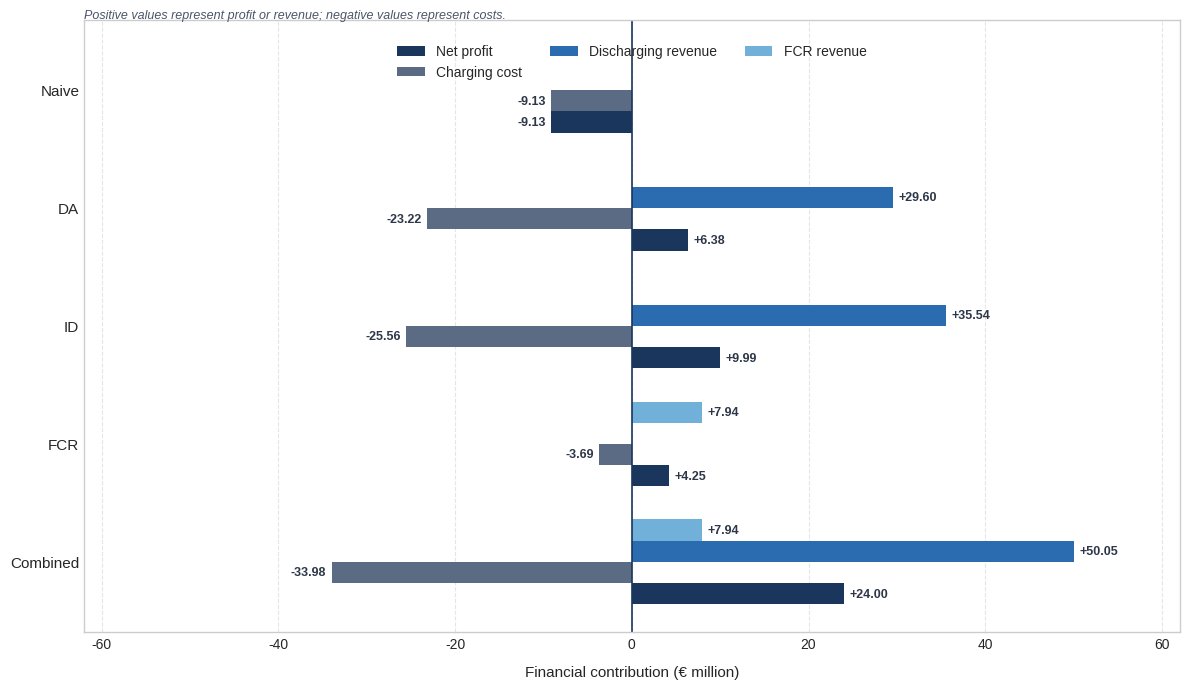

The script that saved this image:
import matplotlib.pyplot as plt
import numpy as np
import pandas as pd

# 1. Prepare data matrix (Degradation = FALSE rows to match your layout reference)
plot_data = [
    {"Scenario": "Naive",    "Net profit": -9.13,  "Charging cost": -9.13,  "Discharging revenue": 0.0,  "FCR revenue": 0.0},
    {"Scenario": "DA",       "Net profit": 6.38,   "Charging cost": -23.22, "Discharging revenue": 29.60, "FCR revenue": 0.0},
    {"Scenario": "ID",       "Net profit": 9.99,   "Charging cost": -25.56, "Discharging revenue": 35.54, "FCR revenue": 0.0},
    {"Scenario": "FCR",      "Net profit": 4.25,   "Charging cost": -3.69,  "Discharging revenue": 0.0,  "FCR revenue": 7.94},
    {"Scenario": "Combined", "Net profit": 24.00,  "Charging cost": -33.98, "Discharging revenue": 50.05, "FCR revenue": 7.94}
]

df = pd.DataFrame(plot_data)

# 2. Plot configuration
scenarios = df["Scenario"].tolist()
y_indices = np.arange(len(scenarios))
bar_height = 0.18  # Spacing thickness for grouped look

# Explicit color theme mapping from your design layout
colors = {
    "Net profit": "#1A365D",          # Deep Navy Blue
    "Charging cost": "#5C6B84",       # Muted Slate Blue/Gray
    "Discharging revenue": "#2B6CB0", # Vibrant Blue
    "FCR revenue": "#71B1D9"          # Light Sky Blue
}

plt.style.use("seaborn-v0_8-whitegrid")
fig, ax = plt.subplots(figsize=(12, 7), dpi=300)

# 3. Plotting individual horizontal groups with specific offset alignment
# We invert the y-axis index tracking so 'Naive' sits at the top row naturally
rects1 = ax.barh(y_indices + bar_height,     df["Net profit"],          bar_height, label="Net profit",          color=colors["Net profit"])
rects2 = ax.barh(y_indices,                  df["Charging cost"],       bar_height, label="Charging cost",       color=colors["Charging cost"])
rects3 = ax.barh(y_indices - bar_height,     df["Discharging revenue"], bar_height, label="Discharging revenue", color=colors["Discharging revenue"])
rects4 = ax.barh(y_indices - (2*bar_height), df["FCR revenue"],         bar_height, label="FCR revenue",         color=colors["FCR revenue"])

# 4. Axis structuring and reference alignments
ax.axvline(0, color="#1A365D", linestyle="-", linewidth=1.2) # Dynamic center spine
ax.set_xlabel("Financial contribution (€ million)", fontsize=11, labelpad=10)

# Set group placement limits and ticks matching original reference
ax.set_yticks(y_indices - bar_height / 2)
ax.set_yticklabels(scenarios, fontsize=11)
ax.set_xlim(-62, 62)
ax.set_xticks([-60, -40, -20, 0, 20, 40, 60])
ax.invert_yaxis()  # Forces Naive to top, Combined to bottom

# 5. Add text value annotations next to the bars
def add_value_labels(rects):
    for rect in rects:
        width = rect.get_width()
        if abs(width) < 0.01: # Skip zero entries to keep rendering clean
            continue
        
        # Position logic: shift left for negative costs, right for positive revenue
        offset = 0.6 if width >= 0 else -0.6
        ha_align = "left" if width >= 0 else "right"
        
        ax.annotate(
            f"{width:+.2f}" if width != df["Charging cost"].values[0] else f"{width:.2f}",
            xy=(width + offset, rect.get_y() + rect.get_height() / 2),
            xytext=(0, 0),
            textcoords="offset points",
            ha=ha_align, va="center",
            fontsize=9, fontweight="bold", color="#2D3748"
        )

# Apply annotations across all sets
for r in [rects1, rects2, rects3, rects4]:
    add_value_labels(r)

# 6. Legends & Footnotes Placement
ax.legend(loc="upper center", bbox_to_anchor=(0.5, 0.98), ncol=3, frameon=False, fontsize=10)

# Baseline explanatory caption layout
ax.text(-62, -0.7, "Positive values represent profit or revenue; negative values represent costs.", 
        fontsize=9, style="italic", color="#4A5568", ha="left")

# Clean layout lines to emphasize horizontal bands
ax.grid(axis='y', linestyle='None') # Disable secondary gridlines on categories
ax.grid(axis='x', linestyle='--', alpha=0.5)

plt.tight_layout()
plt.savefig("horizontal_vpp_breakdown.png", bbox_inches="tight")
plt.show()
